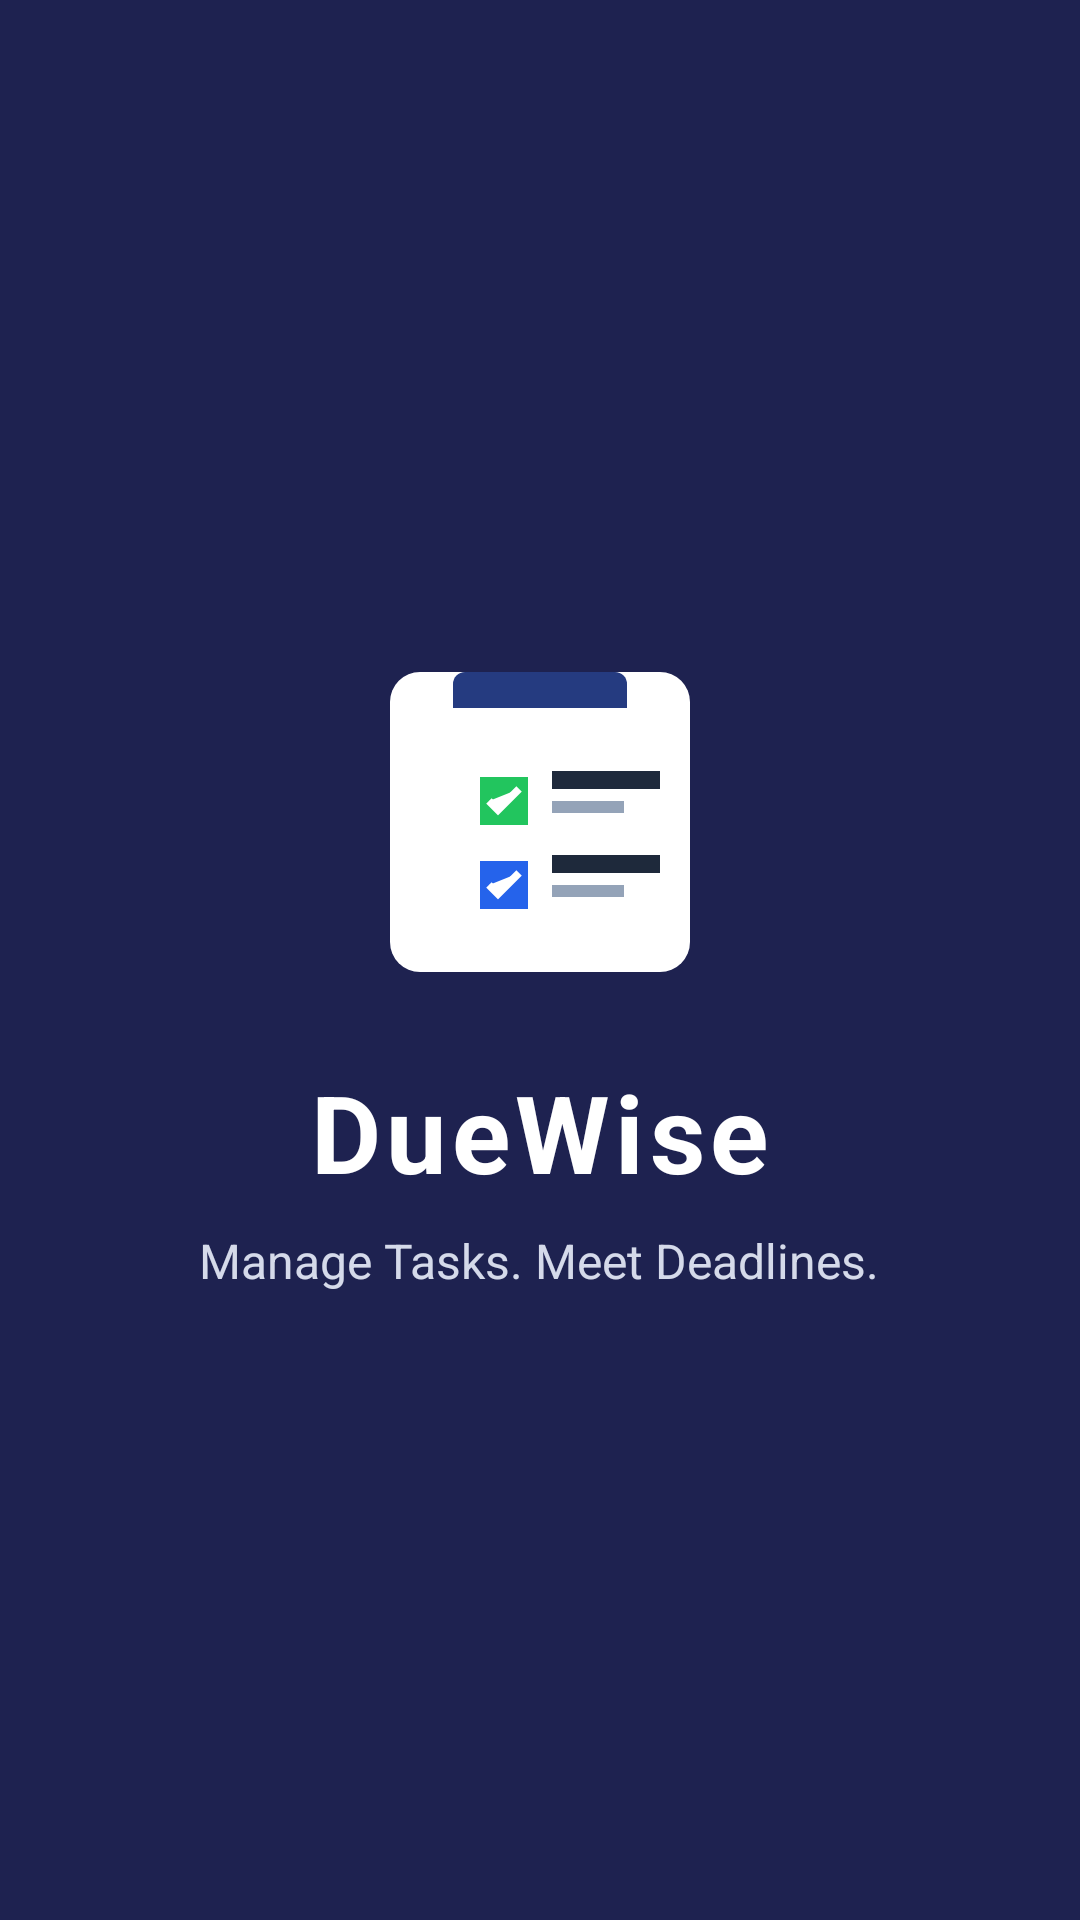

The Android layout XML behind this screen, and the referenced resources:
<!-- AndroidManifest.xml: activity theme Theme.Assignment_Task_Management_app -->
<!-- res/layout/activity_splash.xml -->
<?xml version="1.0" encoding="utf-8"?>
<LinearLayout xmlns:android="http://schemas.android.com/apk/res/android"
    android:layout_width="match_parent"
    android:layout_height="match_parent"
    android:background="@color/navy_header"
    android:gravity="center"
    android:orientation="vertical"
    android:padding="24dp">

    <ImageView
        android:layout_width="120dp"
        android:layout_height="120dp"
        android:layout_marginBottom="24dp"
        android:contentDescription="@string/app_name"
        android:src="@drawable/ic_duewise_logo" />

    <TextView
        android:layout_width="wrap_content"
        android:layout_height="wrap_content"
        android:layout_marginBottom="8dp"
        android:text="@string/app_name"
        android:textColor="@color/white"
        android:textSize="36sp"
        android:textStyle="bold"
        android:letterSpacing="0.05" />

    <TextView
        android:layout_width="wrap_content"
        android:layout_height="wrap_content"
        android:text="@string/tagline"
        android:textColor="@color/navy_primary_light"
        android:textSize="16sp"
        android:gravity="center"
        android:alpha="0.9" />

</LinearLayout>
<!-- resources referenced by this layout -->
<resources>
  <color name="navy_header">#1E2250</color>
  <color name="navy_primary_light">#EAEFFC</color>
  <color name="white">#FFFFFFFF</color>
  <!-- drawable ic_duewise_logo (drawable) -->
  <vector xmlns:android="http://schemas.android.com/apk/res/android"
      android:width="120dp"
      android:height="120dp"
      android:viewportWidth="120"
      android:viewportHeight="120">
    
    <path
        android:fillColor="#FFFFFF"
        android:pathData="M20,15 h80 a10,10 0 0,1 10,10 v80 a10,10 0 0,1 -10,10 h-80 a10,10 0 0,1 -10,-10 v-80 a10,10 0 0,1 10,-10 z"/>
    
    <path
        android:fillColor="#253B80"
        android:pathData="M35,15 h50 a4,4 0 0,1 4,4 v8 h-58 v-8 a4,4 0 0,1 4,-4 z"/>
    
    <path
        android:fillColor="#22C55E"
        android:pathData="M40,50 h16 v16 h-16 z"/>
    <path
        android:fillColor="#FFFFFF"
        android:pathData="M43,58 l3,3 l7,-7"
        android:strokeWidth="2.5"
        android:strokeColor="#FFFFFF"/>
    
    <path
        android:fillColor="#1E293B"
        android:pathData="M64,48 h36 v6 h-36 z"/>
    <path
        android:fillColor="#94A3B8"
        android:pathData="M64,58 h24 v4 h-24 z"/>
  
    <path
        android:fillColor="#2563EB"
        android:pathData="M40,78 h16 v16 h-16 z"/>
    <path
        android:fillColor="#FFFFFF"
        android:pathData="M43,86 l3,3 l7,-7"
        android:strokeWidth="2.5"
        android:strokeColor="#FFFFFF"/>
    <path
        android:fillColor="#1E293B"
        android:pathData="M64,76 h36 v6 h-36 z"/>
    <path
        android:fillColor="#94A3B8"
        android:pathData="M64,86 h24 v4 h-24 z"/>
  </vector>
  <string name="app_name">DueWise</string>
  <string name="tagline">Manage Tasks. Meet Deadlines.</string>
  <style name="Theme.Assignment_Task_Management_app" parent="Base.Theme.Assignment_Task_Management_app" />
  <style name="Base.Theme.Assignment_Task_Management_app" parent="Theme.Material3.DayNight.NoActionBar">
          <item name="colorPrimary">@color/navy_primary</item>
          <item name="colorPrimaryDark">@color/navy_header</item>
          <item name="colorAccent">@color/accent</item>
          <item name="android:statusBarColor">@color/navy_header</item>
          <item name="android:windowBackground">@color/background</item>
      </style>
  <color name="navy_primary">#253B80</color>
  <color name="accent">#2563EB</color>
  <color name="background">#F3F4F8</color>
</resources>
